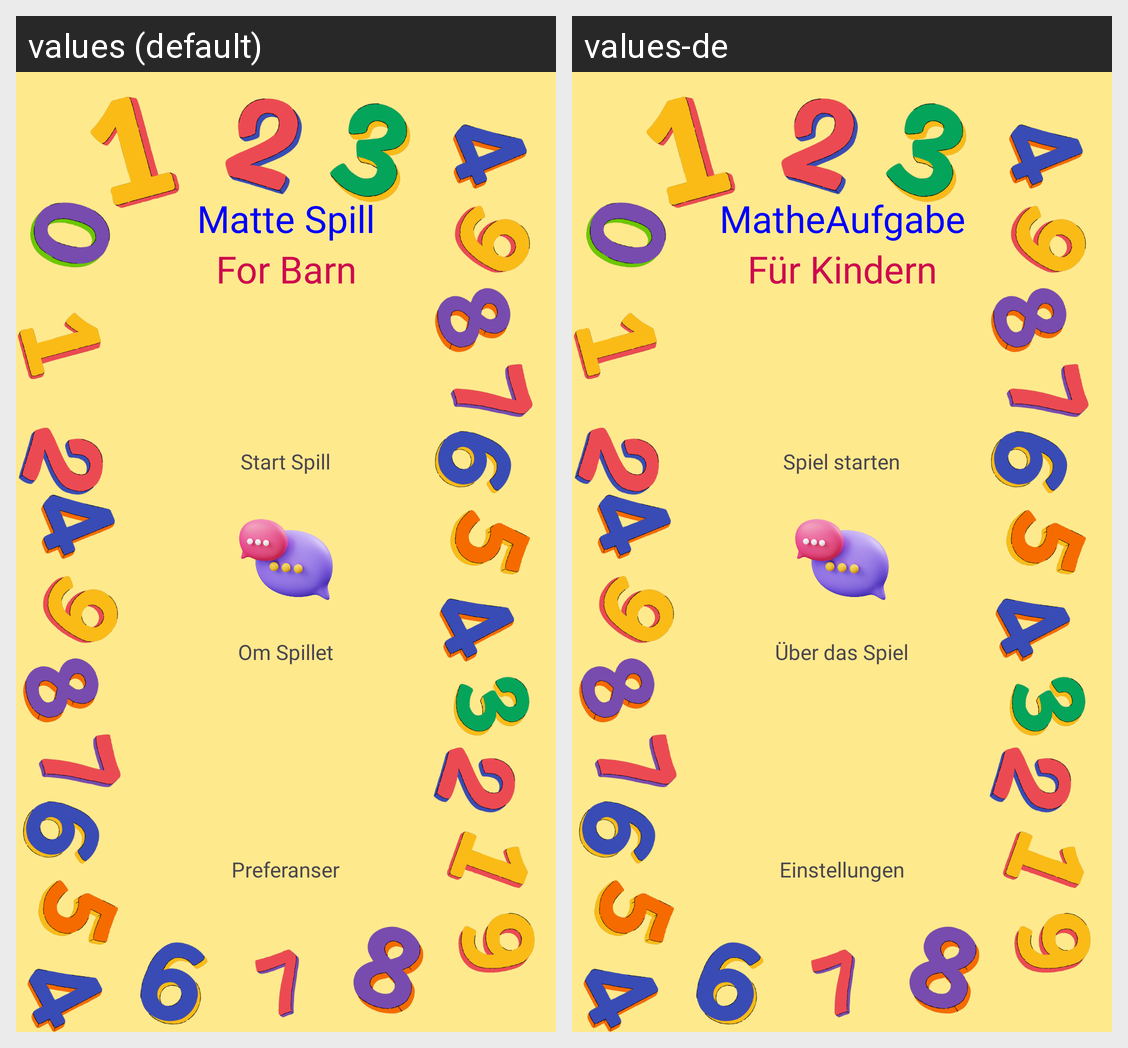

Translations of the strings shown on this Android screen, per locale in the grid:
Android screen res/layout/activity_main.xml rendered under 2 locales, left to right: values (default), values-de. Device: Nexus 5 (rendered at 1080×1920; each locale shown at half size, 540×960, under a caption strip naming it); theme Theme.MatteOppgaveBeta.
Strings drawn on this screen, with the default value and each locale's value (text and hints the layout hard-codes, and strings that could not be matched under every locale, appear in the picture but are not listed):

app_name
  values: Matte Spill
  values-de: MatheAufgabe

barn
  values: For Barn
  values-de: Für Kindern

start
  values: Start Spill
  values-de: Spiel starten

om
  values: Om Spillet
  values-de: Über das Spiel

pref
  values: Preferanser
  values-de: Einstellungen
